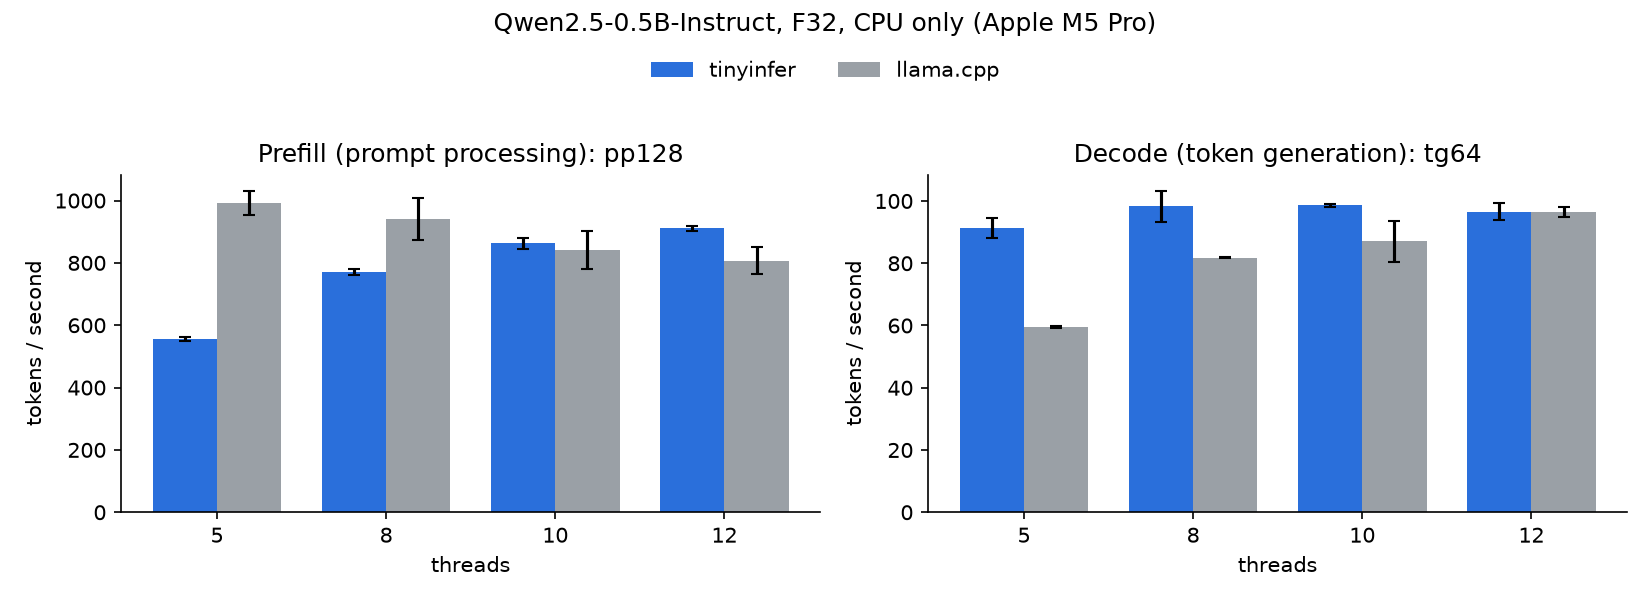

Source data for this figure (header and first rows):
engine, threads, test, tps, sd
tinyinfer, 5, pp128, 555, 6.21
tinyinfer, 5, tg64, 91.33, 3.16
tinyinfer, 8, pp128, 772, 9.71
tinyinfer, 8, tg64, 98.26, 5.08
tinyinfer, 10, pp128, 862.4, 17.32
tinyinfer, 10, tg64, 98.60, 0.50
tinyinfer, 12, pp128, 911.1, 7.97
tinyinfer, 12, tg64, 96.50, 2.70
llama.cpp, 5, pp128, 992.7, 39.24
llama.cpp, 5, tg64, 59.55, 0.36
llama.cpp, 8, pp128, 939.7, 67.38
llama.cpp, 8, tg64, 81.79, 0.19
llama.cpp, 10, pp128, 841.6, 59.60
llama.cpp, 10, tg64, 87.05, 6.66
llama.cpp, 12, pp128, 807.2, 42.19
llama.cpp, 12, tg64, 96.44, 1.52
